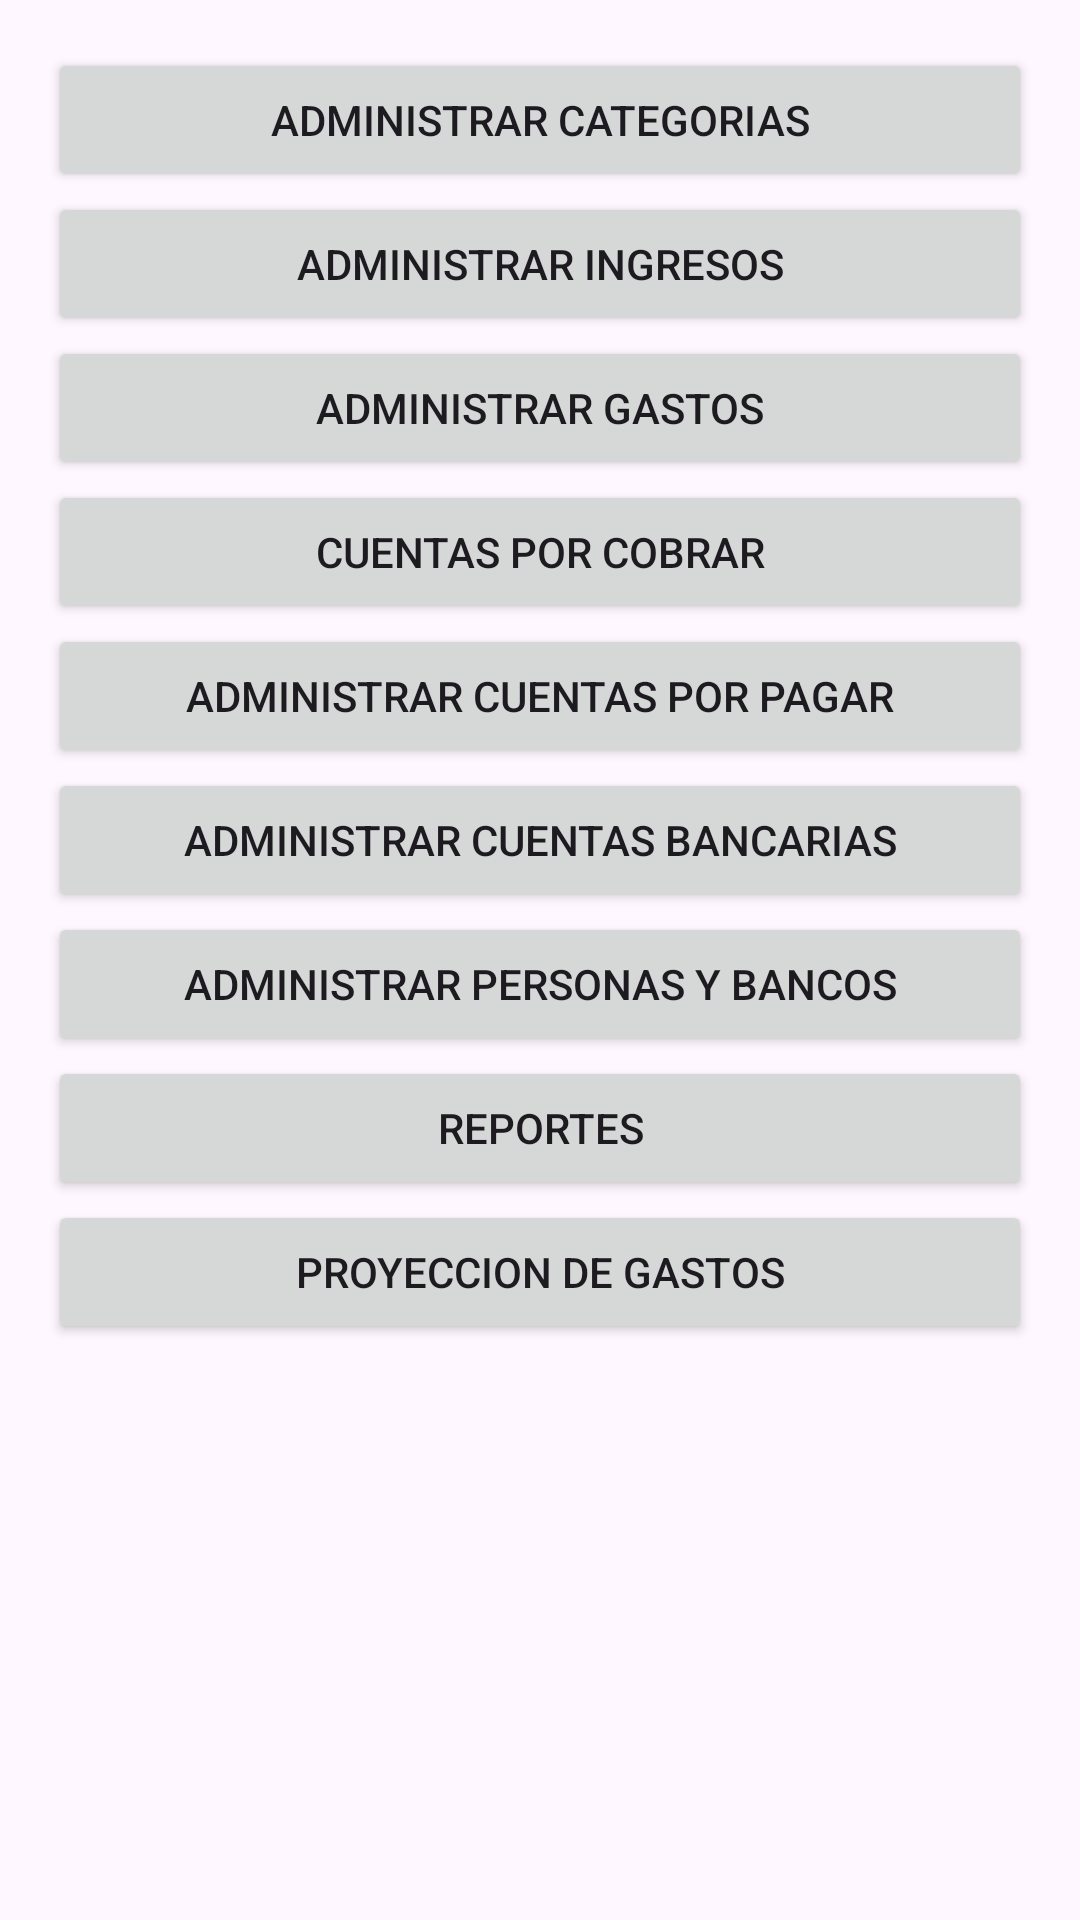

Produce the Android XML layout that renders to this screen, including the resource entries it uses.
<!-- AndroidManifest.xml: application theme Theme.Menuprobando -->
<!-- res/layout/activity_main.xml -->
<?xml version="1.0" encoding="utf-8"?>
<LinearLayout xmlns:android="http://schemas.android.com/apk/res/android"
    android:layout_width="match_parent"
    android:layout_height="match_parent"
    android:orientation="vertical"
    android:padding="16dp">

    <Button
        android:id="@+id/button1"
        android:layout_width="match_parent"
        android:layout_height="wrap_content"
        android:text="Administrar Categorias" />

    <Button
        android:id="@+id/button2"
        android:layout_width="match_parent"
        android:layout_height="wrap_content"
        android:text="Administrar Ingresos" />

    <Button
        android:id="@+id/button3"
        android:layout_width="match_parent"
        android:layout_height="wrap_content"
        android:text="Administrar Gastos" />

    <Button
        android:id="@+id/button4"
        android:layout_width="match_parent"
        android:layout_height="wrap_content"
        android:text="Cuentas por cobrar" />
    <Button
        android:id="@+id/button5"
        android:layout_width="match_parent"
        android:layout_height="wrap_content"
        android:text="Administrar cuentas por pagar" />
    <Button
        android:id="@+id/button6"
        android:layout_width="match_parent"
        android:layout_height="wrap_content"
        android:text="Administrar Cuentas Bancarias" />
    <Button
        android:id="@+id/button8"
        android:layout_width="match_parent"
        android:layout_height="wrap_content"
        android:text="Administrar Personas y Bancos" />
    <Button
        android:id="@+id/button9"
        android:layout_width="match_parent"
        android:layout_height="wrap_content"
        android:text="Reportes" />

    <Button
        android:id="@+id/button10"
        android:layout_width="match_parent"
        android:layout_height="wrap_content"
        android:text="Proyeccion de gastos" />
</LinearLayout>
<!-- resources referenced by this layout -->
<resources>
  <style name="Theme.Menuprobando" parent="Base.Theme.Menuprobando" />
  <style name="Base.Theme.Menuprobando" parent="Theme.Material3.DayNight.NoActionBar">
          
          
      </style>
</resources>
